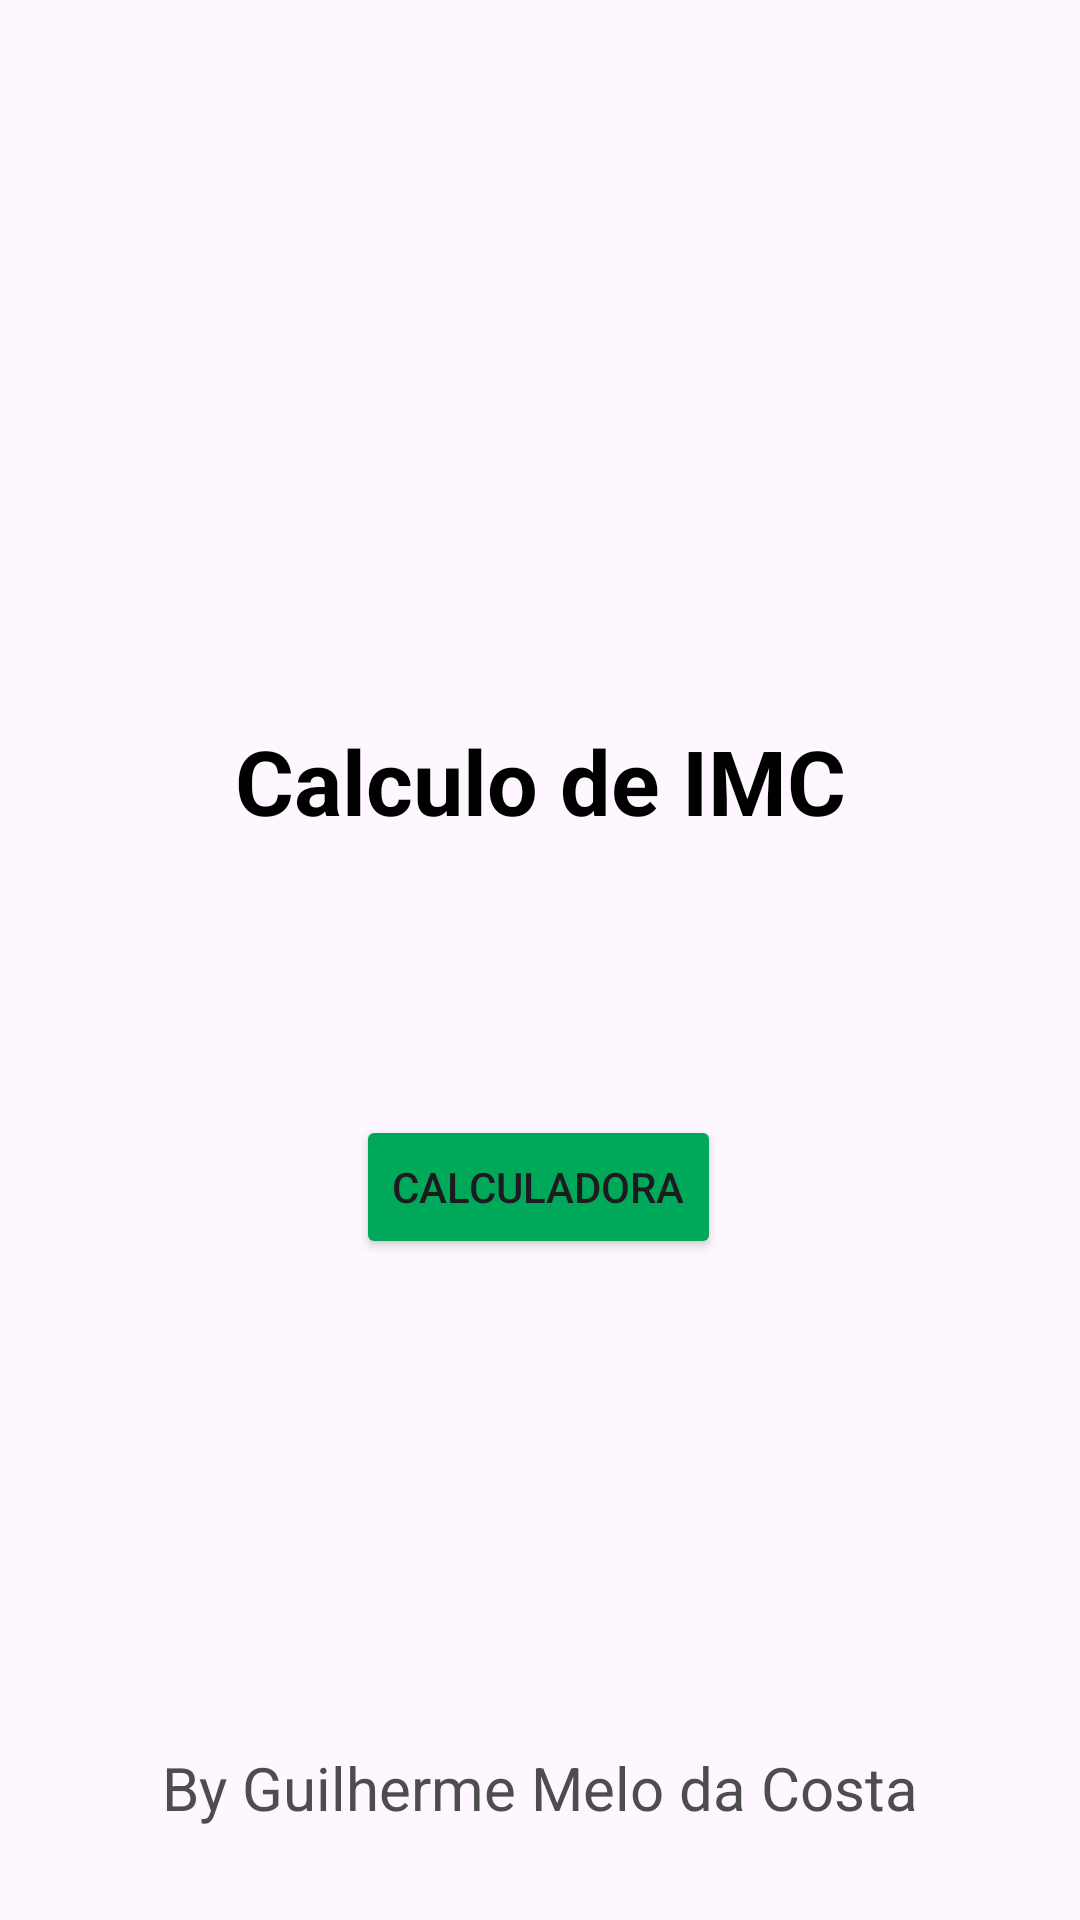

Write the Android layout XML for this screen, with the resource values it uses.
<!-- AndroidManifest.xml: application theme Theme.N1Heltai2 -->
<!-- res/layout/activity_main.xml -->
<?xml version="1.0" encoding="utf-8"?>
<androidx.constraintlayout.widget.ConstraintLayout xmlns:android="http://schemas.android.com/apk/res/android"
    xmlns:app="http://schemas.android.com/apk/res-auto"
    xmlns:tools="http://schemas.android.com/tools"
    android:layout_width="match_parent"
    android:layout_height="match_parent"
    android:id="@+id/main"
    tools:context=".MainActivity">

    <ImageView
        android:id="@+id/imageView"
        android:layout_width="172dp"
        android:layout_height="247dp"
        app:layout_constraintBottom_toBottomOf="parent"
        app:layout_constraintEnd_toEndOf="parent"
        app:layout_constraintHorizontal_bias="0.497"
        app:layout_constraintStart_toStartOf="parent"
        app:layout_constraintTop_toTopOf="parent"
        app:layout_constraintVertical_bias="0.055"
        app:srcCompat="@drawable/imclogo" />

    <TextView
        android:id="@+id/textView2"
        android:layout_width="wrap_content"
        android:layout_height="wrap_content"
        android:text="Calculo de IMC"
        android:textSize="30dp"
        android:gravity="center"
        android:textStyle="bold"
        android:textColor="@color/black"
        app:layout_constraintBottom_toBottomOf="parent"
        app:layout_constraintEnd_toEndOf="parent"
        app:layout_constraintStart_toStartOf="parent"
        app:layout_constraintTop_toTopOf="parent"
        app:layout_constraintVertical_bias="0.4" />

    <TextView
        android:id="@+id/textView3"
        android:layout_width="wrap_content"
        android:layout_height="wrap_content"
        android:text="By Guilherme Melo da Costa"
        android:textSize="20dp"
        android:gravity="center"
        android:textColor="@color/textSecundario"
        app:layout_constraintBottom_toBottomOf="parent"
        app:layout_constraintEnd_toEndOf="parent"
        app:layout_constraintStart_toStartOf="parent"
        app:layout_constraintTop_toTopOf="parent"
        app:layout_constraintVertical_bias="0.95" />

    <Button
        android:id="@+id/btnQuero"
        android:layout_width="wrap_content"
        android:layout_height="wrap_content"
        android:text="Calculadora"
        android:backgroundTint="@color/btn"
        app:layout_constraintBottom_toBottomOf="parent"
        app:layout_constraintEnd_toEndOf="parent"
        app:layout_constraintHorizontal_bias="0.498"
        app:layout_constraintStart_toStartOf="parent"
        app:layout_constraintTop_toTopOf="parent"
        app:layout_constraintVertical_bias="0.628" />
</androidx.constraintlayout.widget.ConstraintLayout>
<!-- resources referenced by this layout -->
<resources>
  <color name="btn">#00A859</color>
  <color name="textSecundario">#4D4D4D</color>
  <style name="Theme.N1Heltai2" parent="Base.Theme.N1Heltai2" />
  <style name="Base.Theme.N1Heltai2" parent="Theme.Material3.DayNight.NoActionBar">
          
          
      </style>
  <!-- not gathered from this repository: default colours our renderer supplied (Android Studio template values) -->
  <color name="black">#FF000000</color>
</resources>
